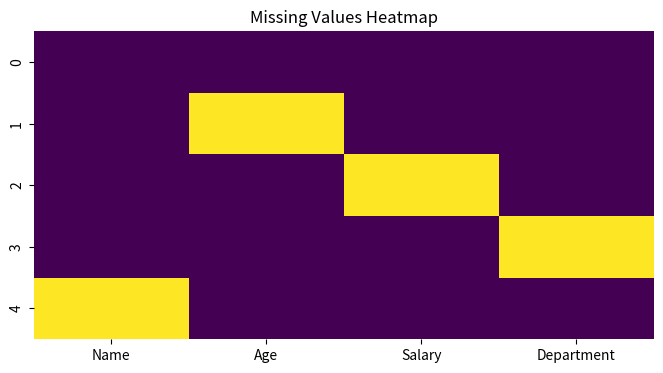
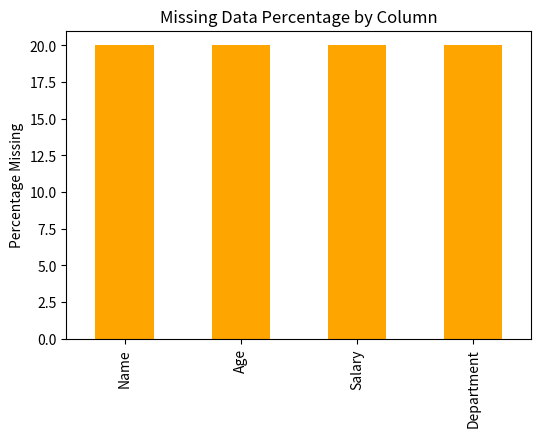

Write Python code to recreate these figures, in order.
import pandas as pd
import numpy as np
import seaborn as sns
import matplotlib.pyplot as plt


#Create or load a dataset
# Example dataset with missing values
data = {
    'Name': ['Alice', 'Bob', 'Charlie', 'David', None],
    'Age': [25, np.nan, 30, 22, 28],
    'Salary': [50000, 60000, None, 45000, 52000],
    'Department': ['HR', 'IT', 'Finance', None, 'IT']
}

df = pd.DataFrame(data)


#Summary of missing values
missing_count = df.isnull().sum()
missing_percent = (missing_count / len(df)) * 100

missing_summary = pd.DataFrame({
    'Missing Count': missing_count,
    'Missing %': missing_percent
}).sort_values(by='Missing %', ascending=False)

print("=== Missing Value Summary ===")
print(missing_summary)


#Visualize missing values
plt.figure(figsize=(8, 4))
sns.heatmap(df.isnull(), cbar=False, cmap='viridis')
plt.title("Missing Values Heatmap")
plt.show()

# Bar plot of missing percentages
missing_summary[missing_summary['Missing Count'] > 0]['Missing %'].plot(
    kind='bar', color='orange', figsize=(6, 4)
)
plt.ylabel("Percentage Missing")
plt.title("Missing Data Percentage by Column")
plt.show()
